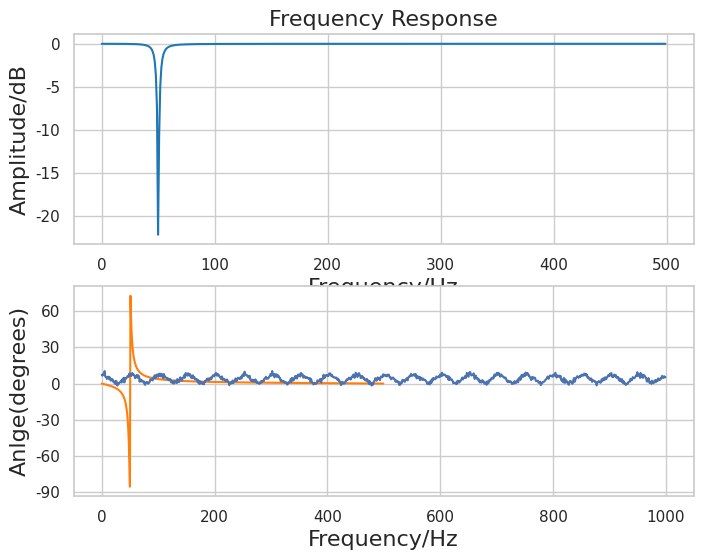

The matplotlib source for this figure:
# -*- coding: utf-8 -*-
"""
Created on Sun Dec 22 12:15:20 2019

Notch filter test for high-frequency SSVEP

@author: Brynhildr
"""

#%% Import 3rd part modules
from scipy import signal
import numpy as np

import matplotlib.pyplot as plt
import seaborn as sns

#%% Initialization
fs = 1000            # sample frequency
f0 = 50.0            # notch frequency
Q = 10.0             # quality factor
w0 = f0 / (fs/2)     # normalized frequency

#%% Design notch filter
b, a = signal.iirnotch(w0, Q)

#%% frequency response
w, h = signal.freqz(b, a)

# generate frequency axis
freq = w*fs / (2*np.pi)

# plot
sns.set(style='whitegrid')

fig, ax = plt.subplots(2, 1, figsize=(8, 6))

ax[0].plot(freq, 20*np.log10(abs(h)), color='tab:blue')
ax[0].set_title('Frequency Response', fontsize=16)
ax[0].set_ylabel('Amplitude/dB', fontsize=16)
ax[0].set_xlabel('Frequency/Hz', fontsize=16)
#ax[0].set_xlim([0, 40])
#ax[0].set_ylim([-40, 10])

ax[1].plot(freq, np.unwrap(np.angle(h))*180/np.pi, color='tab:orange')
ax[1].set_ylabel('Anlge(degrees)', fontsize=16)
ax[1].set_xlabel('Frequency/Hz', fontsize=16)
#ax[1].set_xlim([0, 40])
ax[1].set_yticks([-90, -60, -30, 0, 30, 60, 90])
#ax[1].set_ylim([-90, 90])

plt.show()

#%% triangle waveform test
def triangle_wave(x, T, bx, a, by, d):
    '''
    make a triangle wave sequence
    param T: time points in one cycle
    param bx: bias in x-axis (decrease for right, increase for left)
    param a: amplitude of wave (peak-to-peak value)
    param by: bias in y-axis (decrease for down, increase for up)
    param d: the deviation of Guass noise
    '''
    # downside of wave
    y = np.where(np.mod(x-bx, T) < T/2, -4/T * (np.mod(x-bx, T))+1+by/a, 0)
    # upside of wave
    y = np.where(np.mod(x-bx, T) >= T/2, 4/T * (np.mod(x-bx, T))-3+by/a, y)
    # plus amplitude, add noise
    return a*y + d*np.random.randn(len(x))

x = np.arange(0,1000,1)
y = triangle_wave(x=x, T=50, bx=3, a=4, by=4, d=1)

plt.plot(y)
plt.show()
